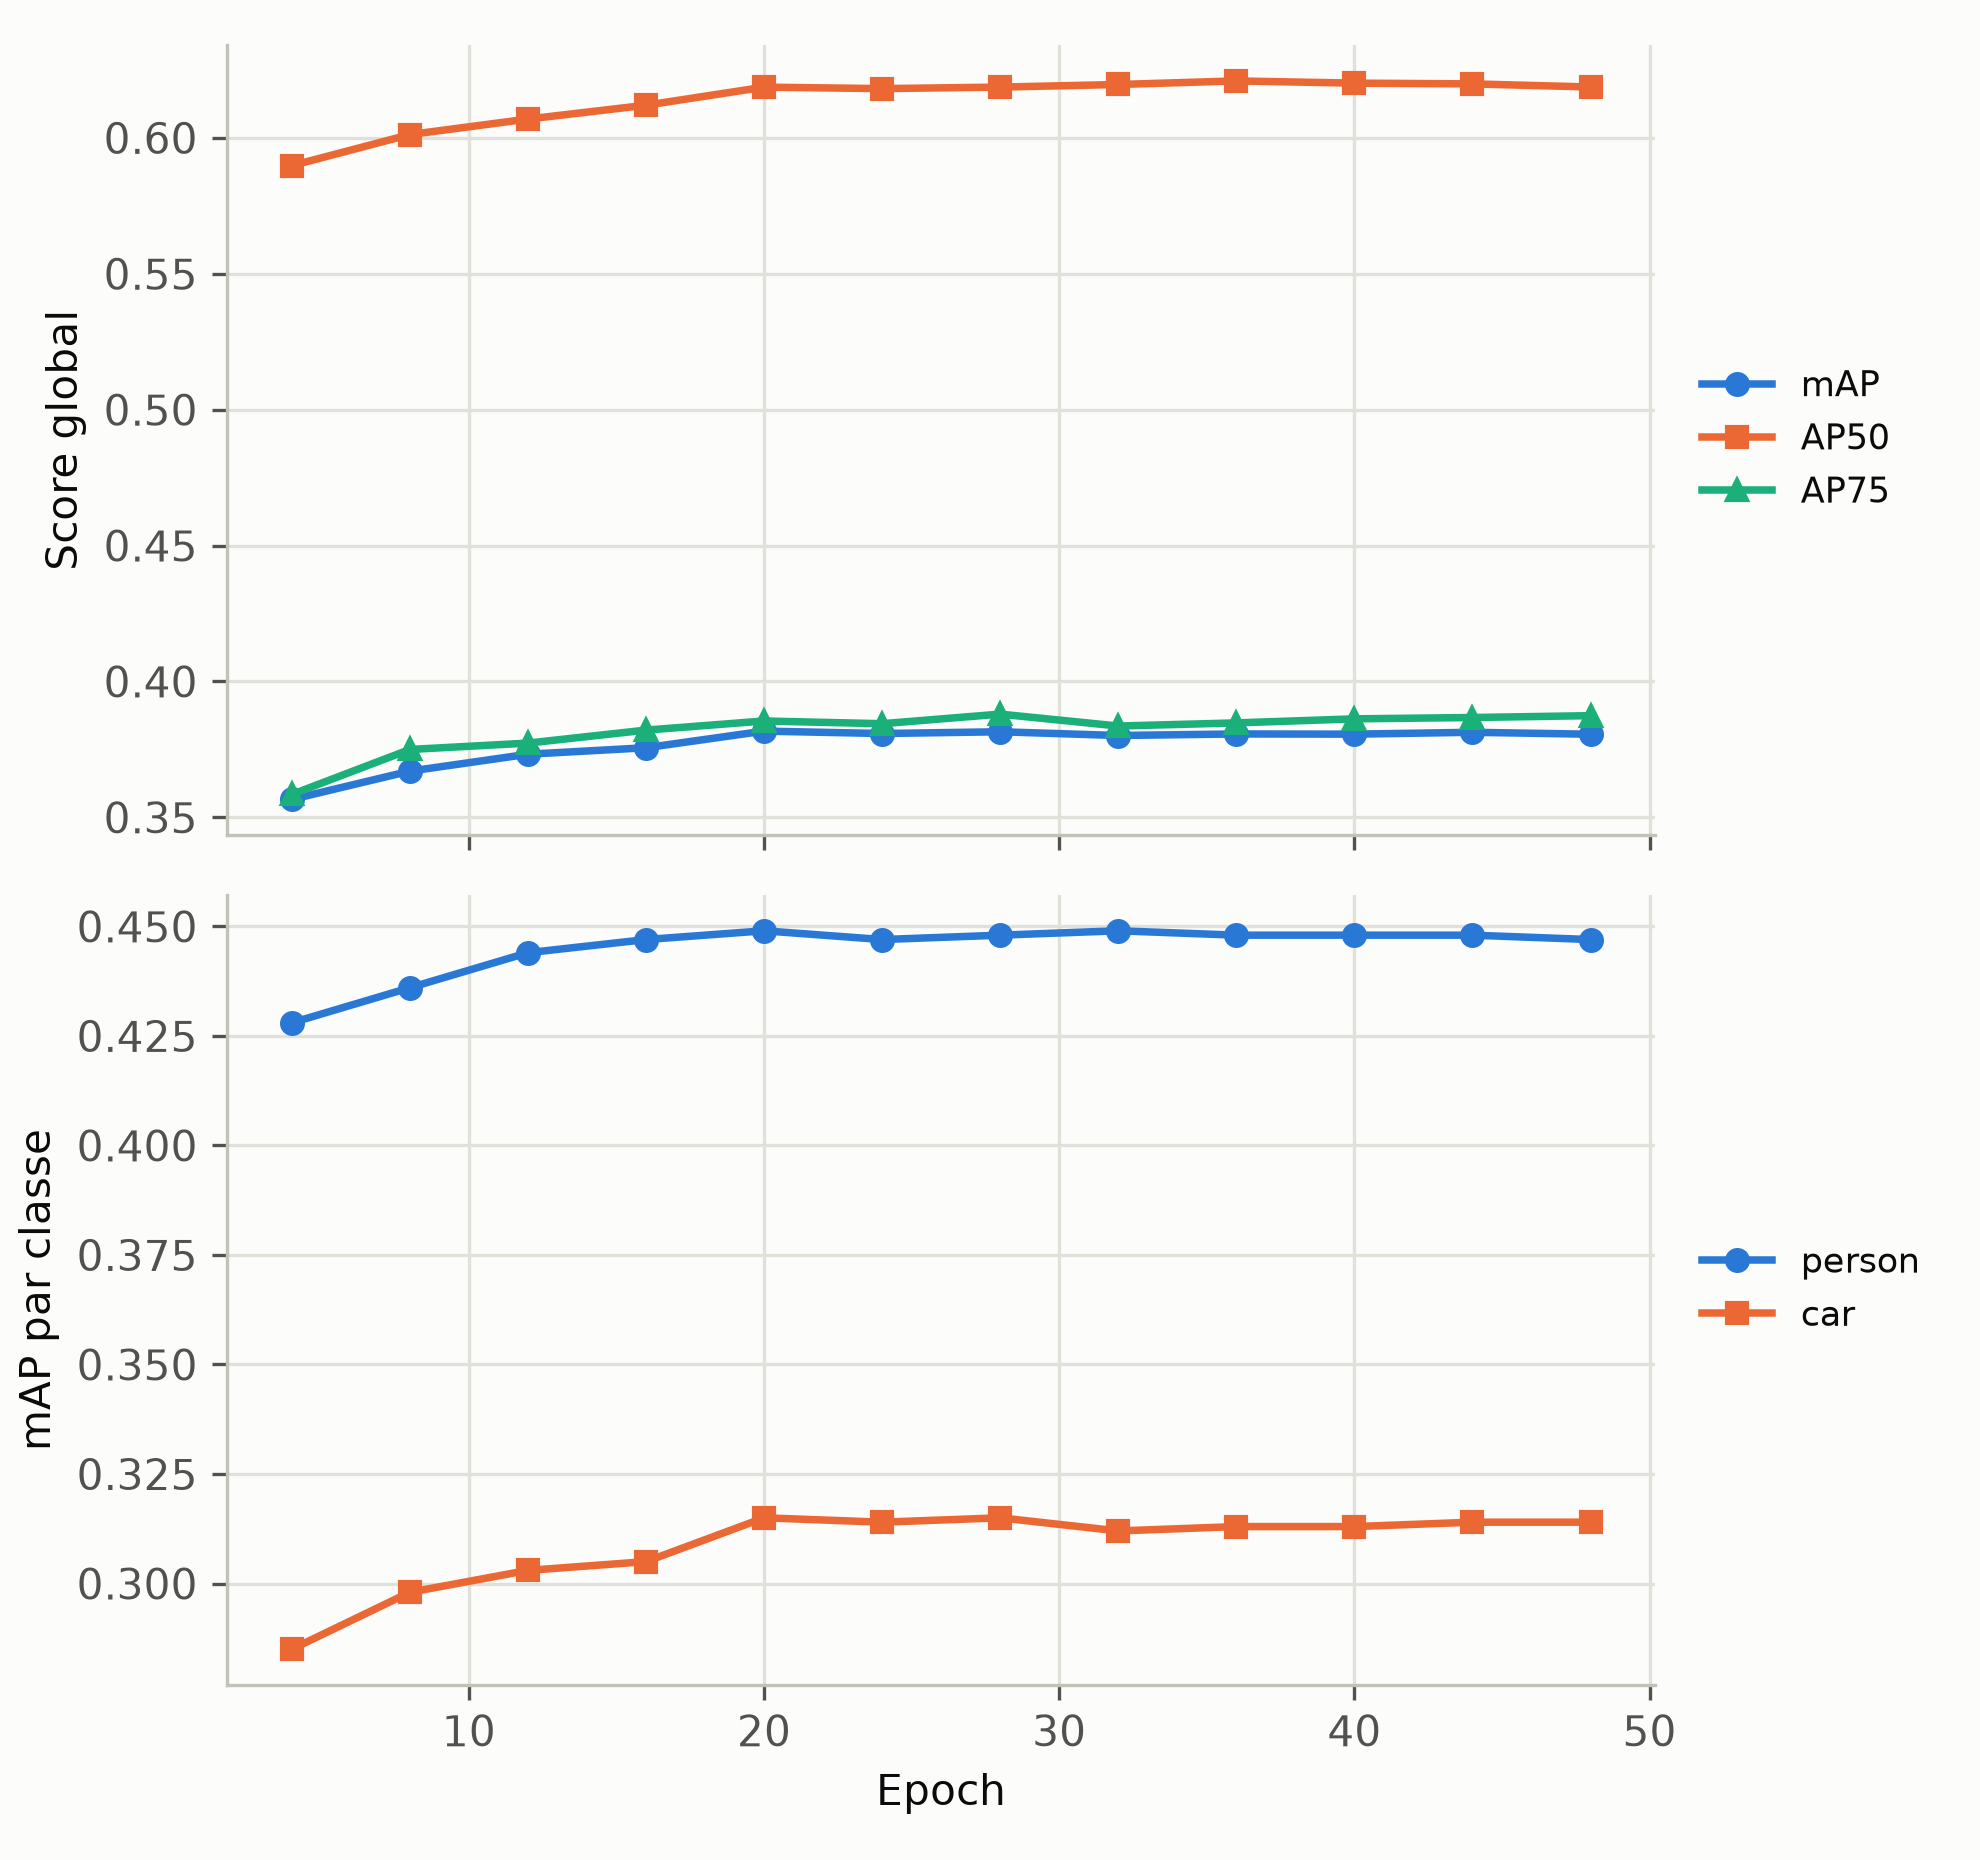

The file beside this chart, header and first rows:
epoch, mAP, AP_50, AP_75, AP_small, AP_m, AP_l, person_AP50, person_mAP, car_AP50, car_mAP
4, 0.3566, 0.5898, 0.3584, 0.1719, 0.497, 0.6552, 68.6, 42.8, 49.3, 28.5
8, 0.367, 0.6012, 0.375, 0.1813, 0.5094, 0.6654, 69.6, 43.6, 50.7, 29.8
12, 0.3732, 0.6069, 0.3773, 0.1839, 0.5191, 0.6766, 70.0, 44.4, 51.4, 30.3
16, 0.3756, 0.612, 0.3821, 0.1891, 0.5166, 0.6754, 70.2, 44.7, 52.2, 30.5
20, 0.3817, 0.6187, 0.3854, 0.1907, 0.5255, 0.6879, 70.4, 44.9, 53.3, 31.5
24, 0.3808, 0.6181, 0.3844, 0.1914, 0.5238, 0.6871, 70.4, 44.7, 53.3, 31.4
28, 0.3815, 0.6187, 0.388, 0.193, 0.525, 0.6841, 70.4, 44.8, 53.3, 31.5
32, 0.3801, 0.6196, 0.3836, 0.1923, 0.5219, 0.6828, 70.6, 44.9, 53.4, 31.2
36, 0.3807, 0.621, 0.3847, 0.1919, 0.5228, 0.682, 70.4, 44.8, 53.8, 31.3
40, 0.3806, 0.6201, 0.3862, 0.1921, 0.5224, 0.6822, 70.5, 44.8, 53.5, 31.3
44, 0.3813, 0.6199, 0.3867, 0.1929, 0.5225, 0.6849, 70.5, 44.8, 53.4, 31.4
48, 0.3806, 0.6187, 0.3874, 0.193, 0.521, 0.6835, 70.5, 44.7, 53.2, 31.4
